Labelled photos from "Apple_leaf_aug_without_split", an image-classification folder in warjunaid/Apple_leaf_aug_without_split. The possible labels are: black rot, cedar apple rust, healthy, scab.

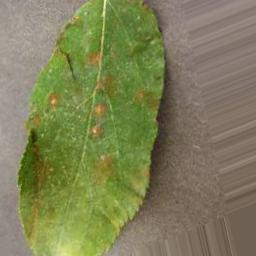
Label: cedar apple rust

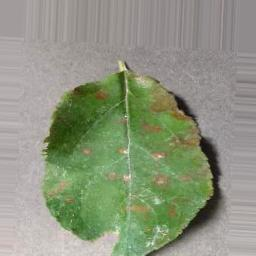
Label: cedar apple rust

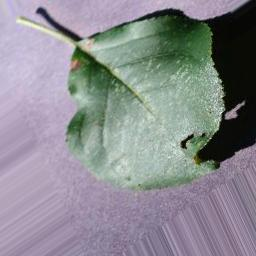
Label: black rot

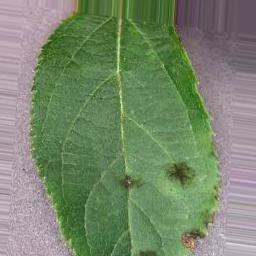
Label: scab

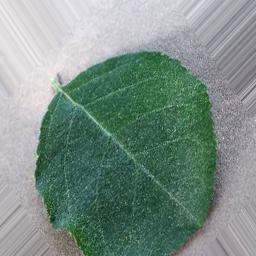
Label: healthy

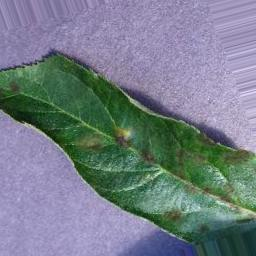
Label: scab
